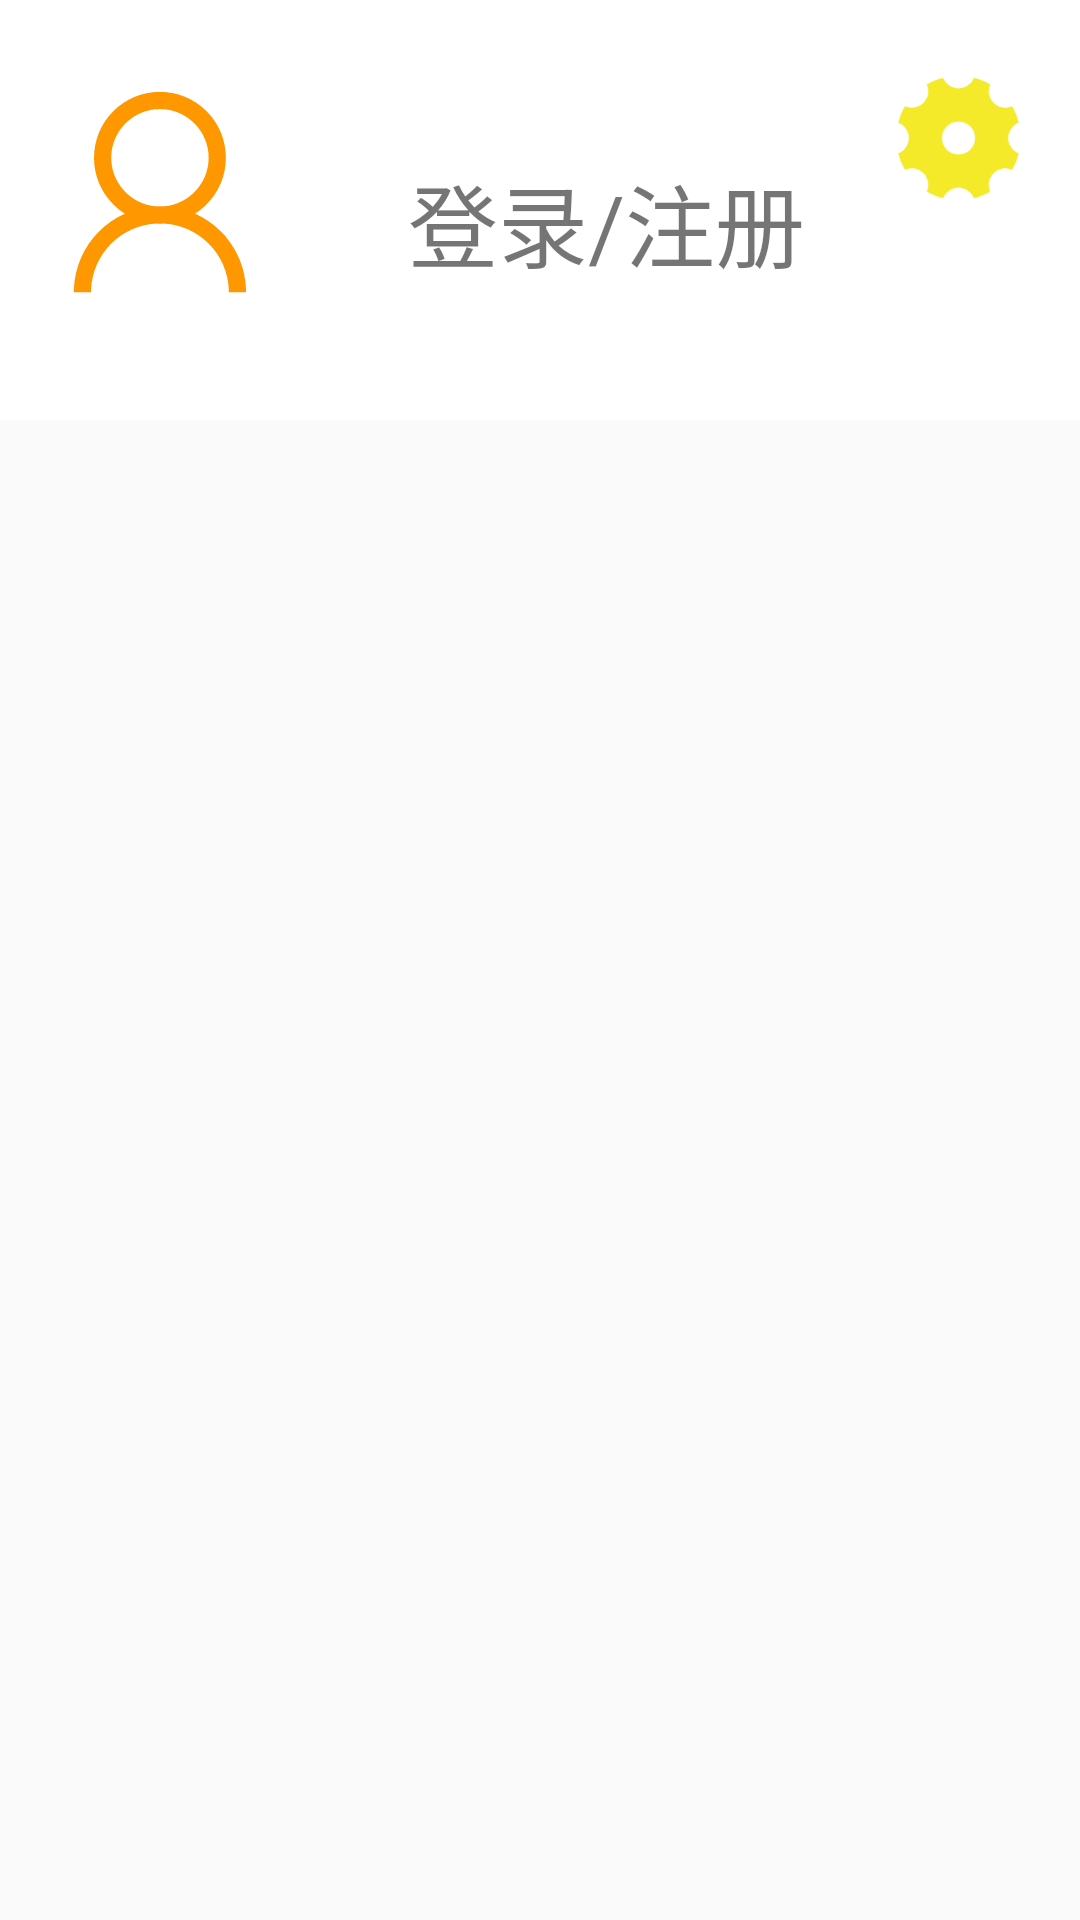

Write the Android layout XML for this screen, with the resource values it uses.
<!-- AndroidManifest.xml: application theme AppTheme -->
<!-- res/layout/person_fragment.xml -->
<?xml version="1.0" encoding="utf-8"?>
<androidx.constraintlayout.widget.ConstraintLayout xmlns:android="http://schemas.android.com/apk/res/android"
    xmlns:app="http://schemas.android.com/apk/res-auto"
    xmlns:tools="http://schemas.android.com/tools"
    android:layout_width="match_parent"
    android:layout_height="match_parent"
    tools:context=".PersonFragment">

    <TextView
        android:id="@+id/head_default_back"
        android:layout_width="match_parent"
        android:layout_height="140dp"
        android:background="#FFF"
        android:textColor="@color/colorPrimaryDark"
        app:layout_constraintTop_toTopOf="parent"
        tools:layout_editor_absoluteX="0dp" />

    <TextView
        android:id="@+id/Login"
        android:layout_width="wrap_content"
        android:layout_height="wrap_content"
        android:layout_marginStart="136dp"
        android:layout_marginTop="52dp"
        android:text="登录/注册"
        android:textSize="30dp"
        app:layout_constraintStart_toStartOf="parent"
        app:layout_constraintTop_toTopOf="parent" />

    <ImageView
        android:id="@+id/h_head"
        android:layout_width="80dp"
        android:layout_height="80dp"
        android:layout_centerInParent="true"
        android:layout_marginTop="24dp"
        android:layout_marginEnd="8dp"
        android:src="@drawable/ic_user"
        app:layout_constraintEnd_toEndOf="@+id/head_default_back"
        app:layout_constraintHorizontal_bias="0.049"
        app:layout_constraintStart_toStartOf="@+id/head_default_back"
        app:layout_constraintTop_toTopOf="@+id/head_default_back" />

    <androidx.recyclerview.widget.RecyclerView
        android:id="@+id/recycler_tab"
        android:layout_width="0dp"
        android:layout_height="wrap_content"
        android:background="#FFF"
        android:layout_marginTop="20dp"
        app:layout_constraintBottom_toBottomOf="parent"
        app:layout_constraintEnd_toEndOf="parent"
        app:layout_constraintHorizontal_bias="0.0"
        app:layout_constraintStart_toStartOf="parent"
        app:layout_constraintTop_toBottomOf="@id/head_default_back"
        app:layout_constraintVertical_bias="0.0" />

    <androidx.recyclerview.widget.RecyclerView
        android:id="@+id/recycle_tab2"
        android:layout_width="match_parent"
        android:layout_height="wrap_content"
        android:layout_marginTop="28dp"
        android:background="#FFF"
        app:layout_constraintTop_toBottomOf="@+id/recycler_tab"
        tools:layout_editor_absoluteX="0dp" />

    <ImageView
        android:id="@+id/settings"
        android:layout_width="49dp"
        android:layout_height="60dp"
        android:layout_marginTop="16dp"
        android:layout_marginEnd="16dp"
        android:src="@drawable/setting"
        app:layout_constraintEnd_toEndOf="@+id/head_default_back"
        app:layout_constraintTop_toTopOf="parent" />

</androidx.constraintlayout.widget.ConstraintLayout>
<!-- resources referenced by this layout -->
<resources>
  <color name="colorPrimaryDark">#90BFB9</color>
  <!-- drawable ic_user: vector/xml drawable (drawable, 3427 chars, omitted) -->
  <!-- drawable setting: png bitmap (drawable, 6342 bytes) -->
  <style name="AppTheme" parent="Theme.AppCompat.Light.DarkActionBar">
          
          <item name="colorPrimary">@color/colorPrimary</item>
          <item name="colorPrimaryDark">@color/colorPrimaryDark</item>
          <item name="colorAccent">@color/colorAccent</item>
      </style>
  <color name="colorPrimary">#B3D6D3</color>
  <color name="colorAccent">#D81B60</color>
</resources>
